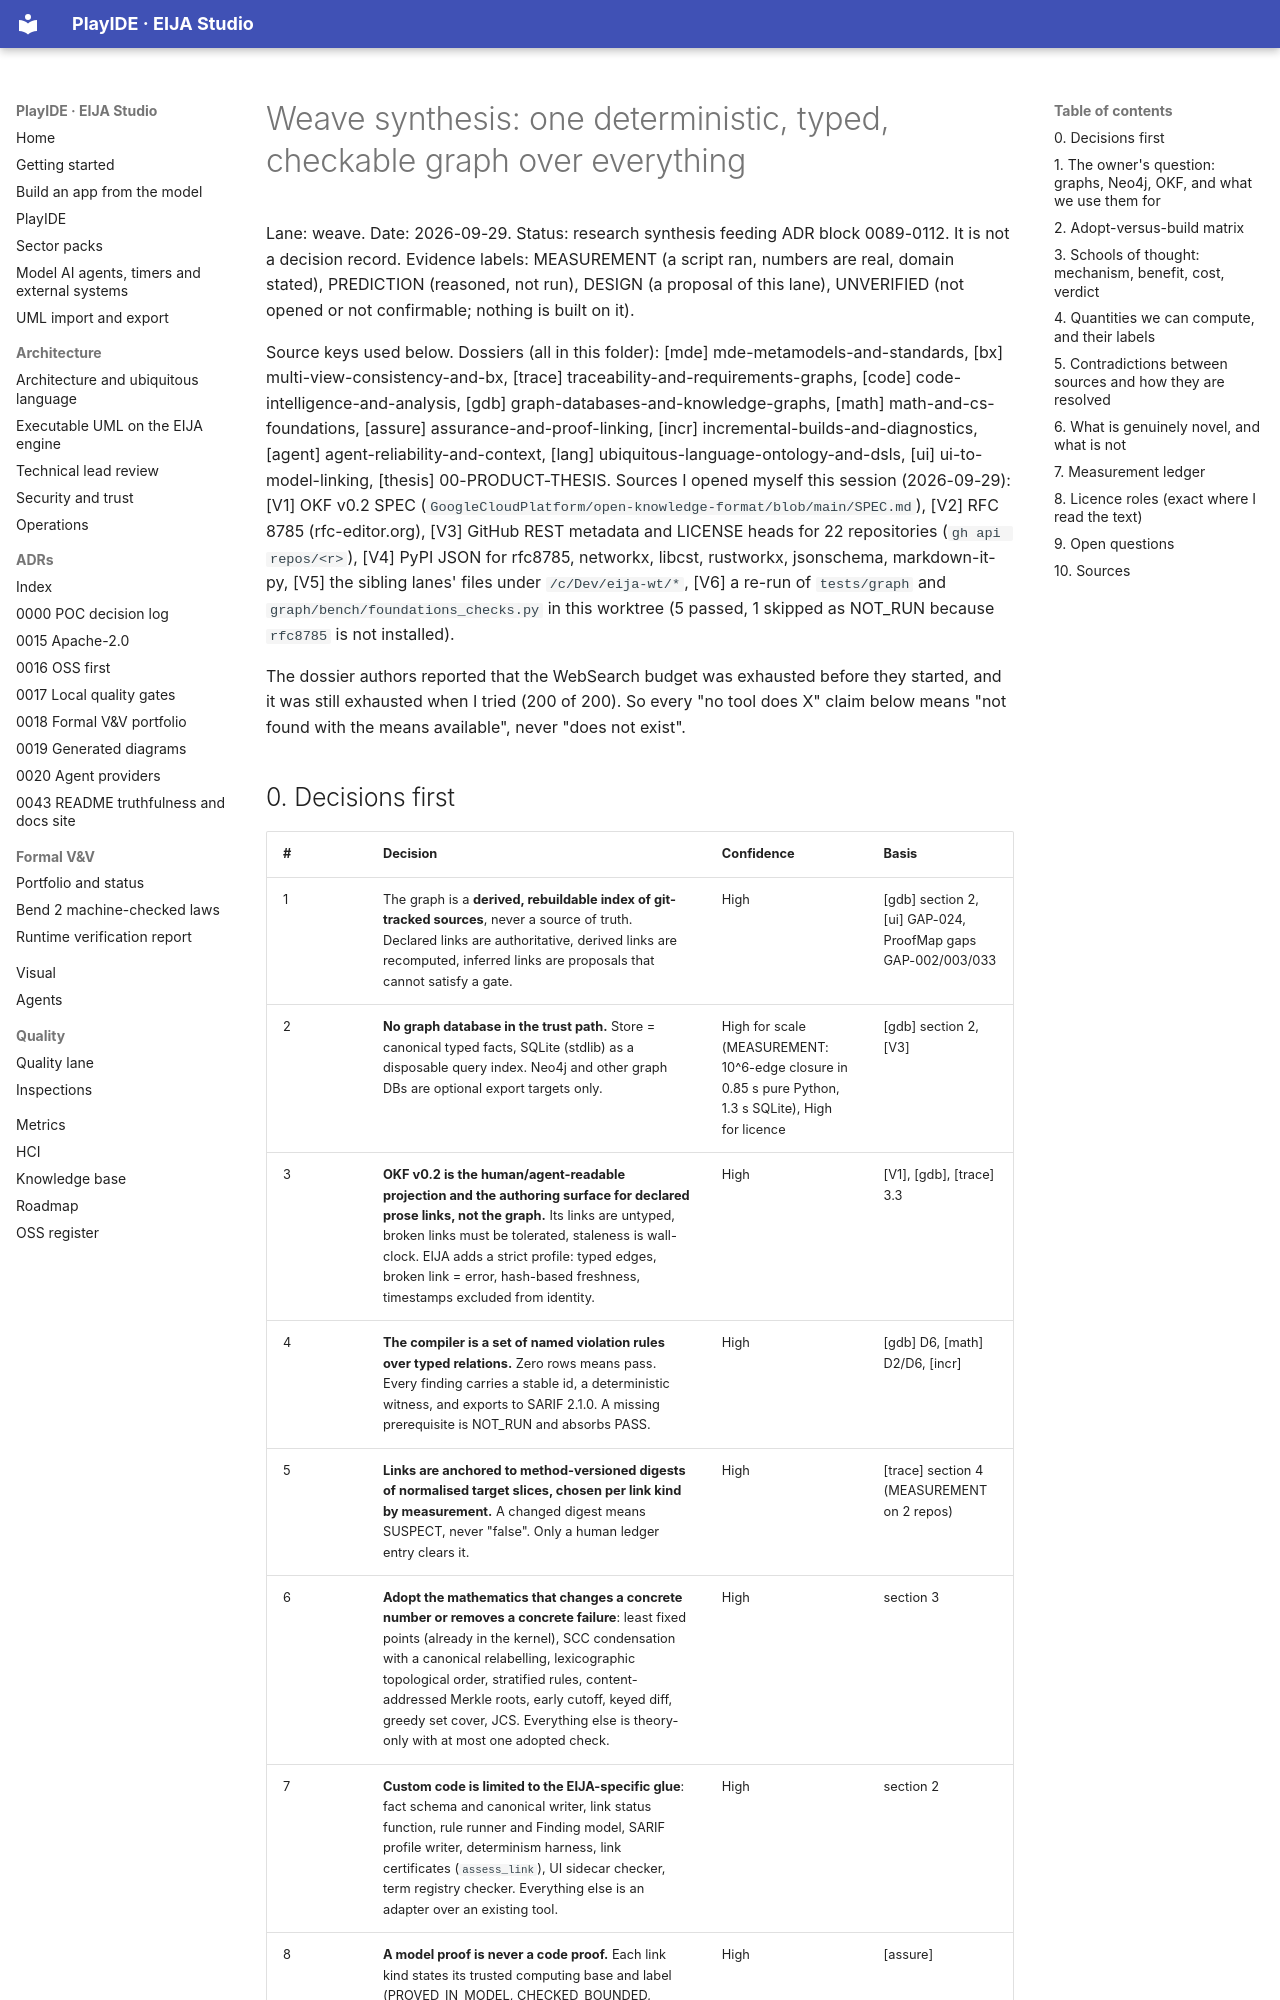

repository: 45ck/eija-studio · page: weave/research/SYNTHESIS/index.html · generator: mkdocs

# Weave synthesis: one deterministic, typed, checkable graph over everything

Lane: weave. Date: 2026-09-29. Status: research synthesis feeding ADR block 0089-0112. It is not a decision record. Evidence labels: MEASUREMENT (a script ran, numbers are real, domain stated), PREDICTION (reasoned, not run), DESIGN (a proposal of this lane), UNVERIFIED (not opened or not confirmable; nothing is built on it).

Source keys used below. Dossiers (all in this folder): [mde] mde-metamodels-and-standards, [bx] multi-view-consistency-and-bx, [trace] traceability-and-requirements-graphs, [code] code-intelligence-and-analysis, [gdb] graph-databases-and-knowledge-graphs, [math] math-and-cs-foundations, [assure] assurance-and-proof-linking, [incr] incremental-builds-and-diagnostics, [agent] agent-reliability-and-context, [lang] ubiquitous-language-ontology-and-dsls, [ui] ui-to-model-linking, [thesis] 00-PRODUCT-THESIS. Sources I opened myself this session (2026-09-29): [V1] OKF v0.2 SPEC (`GoogleCloudPlatform/open-knowledge-format/blob/main/SPEC.md`), [V2] RFC 8785 (rfc-editor.org), [V3] GitHub REST metadata and LICENSE heads for 22 repositories (`gh api repos/<r>`), [V4] PyPI JSON for rfc8785, networkx, libcst, rustworkx, jsonschema, markdown-it-py, [V5] the sibling lanes' files under `/c/Dev/eija-wt/*`, [V6] a re-run of `tests/graph` and `graph/bench/foundations_checks.py` in this worktree (5 passed, 1 skipped as NOT_RUN because `rfc8785` is not installed).

The dossier authors reported that the WebSearch budget was exhausted before they started, and it was still exhausted when I tried (200 of 200). So every "no tool does X" claim below means "not found with the means available", never "does not exist".
